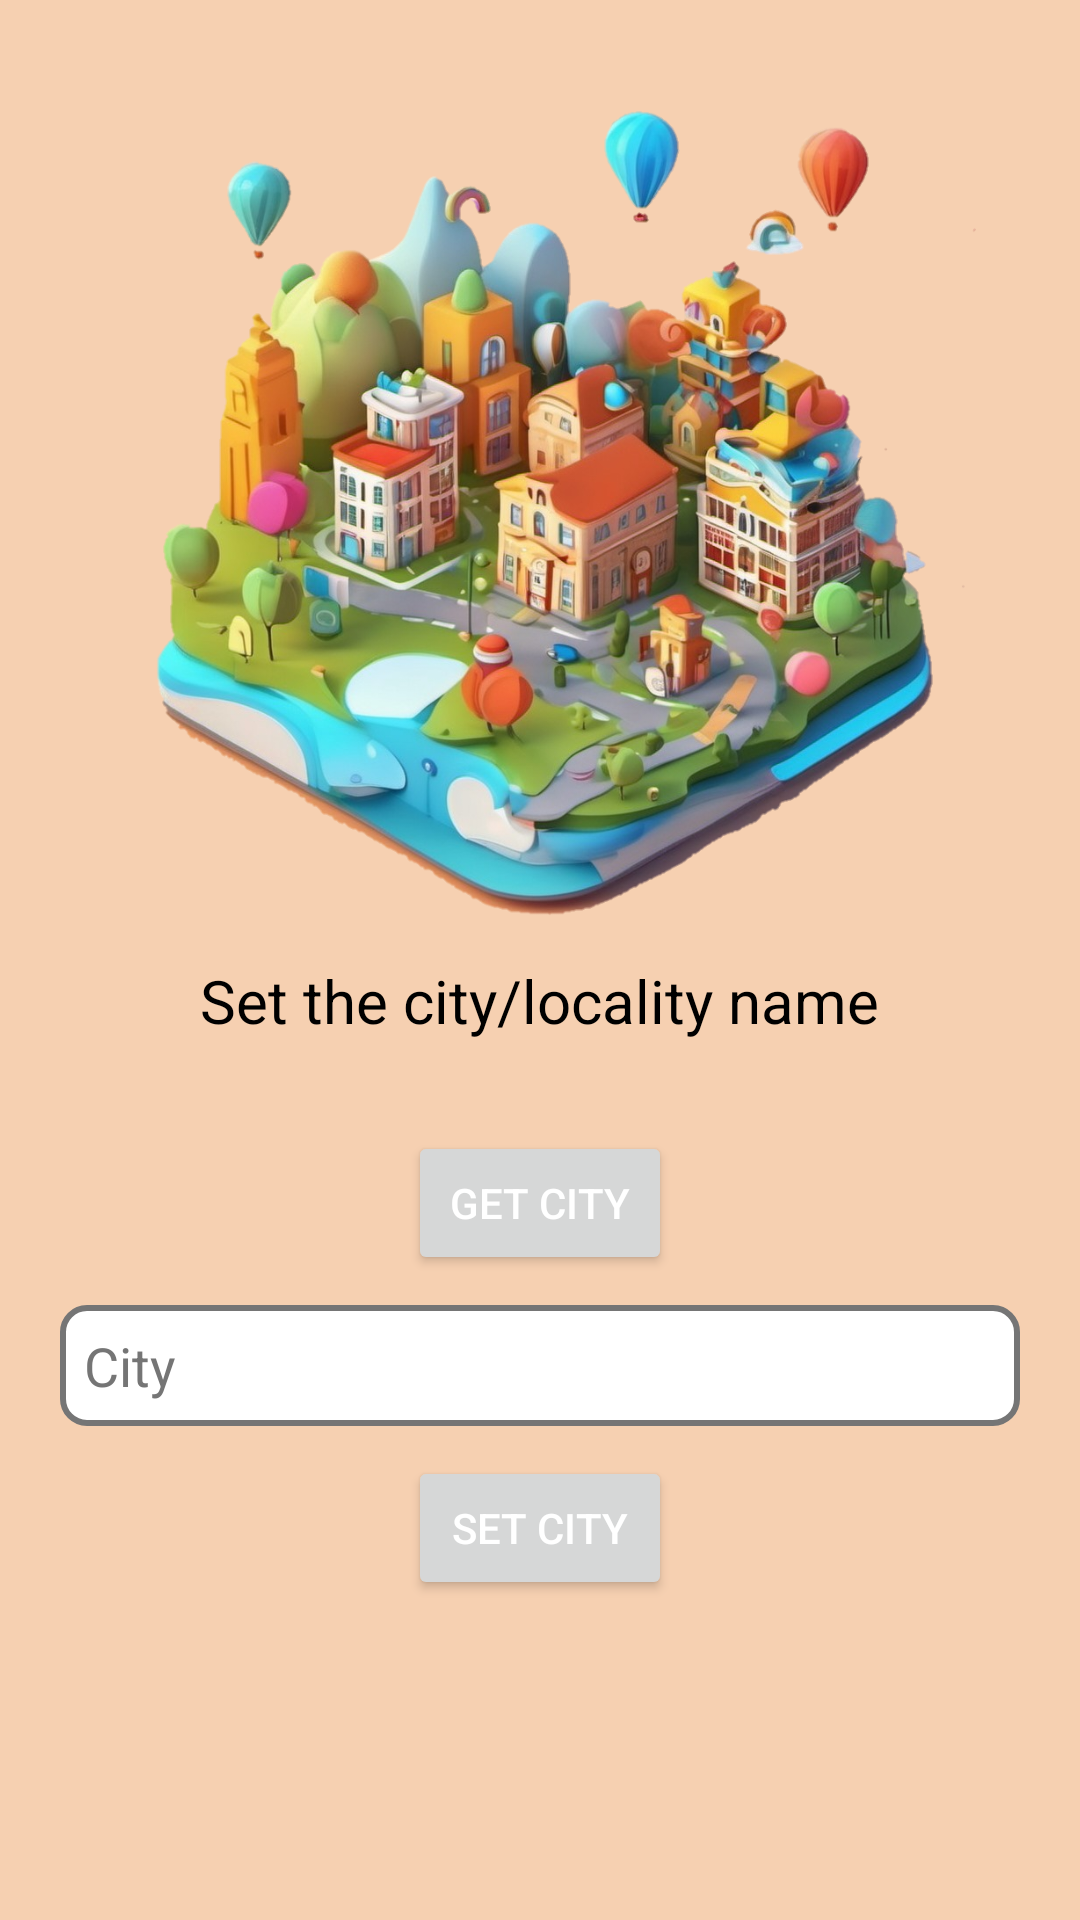

Here is an Android app screen rendered from its layout file. Give the layout XML and the strings, colors and styles it references.
<!-- AndroidManifest.xml: application theme Theme.Aniassist -->
<!-- res/layout/activity_get_location.xml -->
<?xml version="1.0" encoding="utf-8"?>
<LinearLayout xmlns:android="http://schemas.android.com/apk/res/android"
    xmlns:app="http://schemas.android.com/apk/res-auto"
    xmlns:tools="http://schemas.android.com/tools"
    android:layout_width="match_parent"
    android:layout_height="match_parent"
    android:orientation="vertical"
    android:gravity="center_horizontal"
    android:padding="20sp"
    android:background="#F6D0B1"
    tools:context=".GetLocation">

    <ImageView
        android:id="@+id/imageView"
        android:layout_width="match_parent"
        android:layout_height="300sp"
        android:src="@drawable/locationmap"/>

    <TextView
        android:id="@+id/textView2"
        android:layout_width="wrap_content"
        android:layout_height="wrap_content"
        android:textColor="@color/black"
        android:textSize="20sp"
        android:text="Set the city/locality name" />
    <Button
        android:id="@+id/getCity"
        android:layout_width="wrap_content"
        android:layout_height="wrap_content"
        android:textColor="@color/white"
        android:layout_marginTop="30sp"
        android:text="Get City"/>
    <EditText
        android:id="@+id/city"
        android:layout_width="match_parent"
        android:layout_height="wrap_content"
        android:ems="10"
        android:textColorHint="@color/my_light_text_secondary"
        android:background="@drawable/edittext_border2"
        android:layout_marginTop="10sp"
        android:padding="8dp"
        android:inputType="text"
        android:hint="City" />

    <Button
        android:id="@+id/setCity"
        android:layout_width="wrap_content"
        android:layout_height="wrap_content"
        android:textColor="@color/white"
        android:layout_marginTop="10sp"
        android:text="Set City"/>
</LinearLayout>
<!-- resources referenced by this layout -->
<resources>
  <color name="black">#FF000000</color>
  <color name="my_light_text_secondary">#757575</color>
  <color name="white">#FFFFFFFF</color>
  <!-- drawable edittext_border2 (drawable) -->
  <?xml version="1.0" encoding="utf-8"?>
  
  <shape xmlns:android="http://schemas.android.com/apk/res/android"
      android:shape="rectangle">
      <stroke
          android:width="1dp"
          android:color="@color/border_color" />
      <corners
          android:radius="8dp" />
      <solid android:color="@color/white"/>
      <stroke android:color="@color/my_light_text_secondary"
          android:width="2sp"/>
  </shape>
  <!-- drawable locationmap: png bitmap (drawable, 907929 bytes) -->
  <style name="Theme.Aniassist" parent="Base.Theme.Aniassist" />
  <color name="border_color">#CCCCCC</color>
  <style name="Base.Theme.Aniassist" parent="Theme.Material3.DayNight.NoActionBar">
          
          
          <item name="colorPrimary">@color/my_light_primary</item>
  
          
          <item name="colorPrimaryVariant">@color/my_light_primary_variant</item>
  
          
          <item name="android:windowBackground">@color/my_light_window_background</item>
  
          
          <item name="android:textColorPrimary">@color/my_light_text_primary</item>
  
          
          <item name="android:textColorSecondary">@color/my_light_text_secondary</item>
      </style>
  <color name="my_light_primary">#00AC59</color>
  <color name="my_light_primary_variant">#00AC59</color>
  <color name="my_light_window_background">#FFFFFF</color>
  <color name="my_light_text_primary">#000000</color>
</resources>
